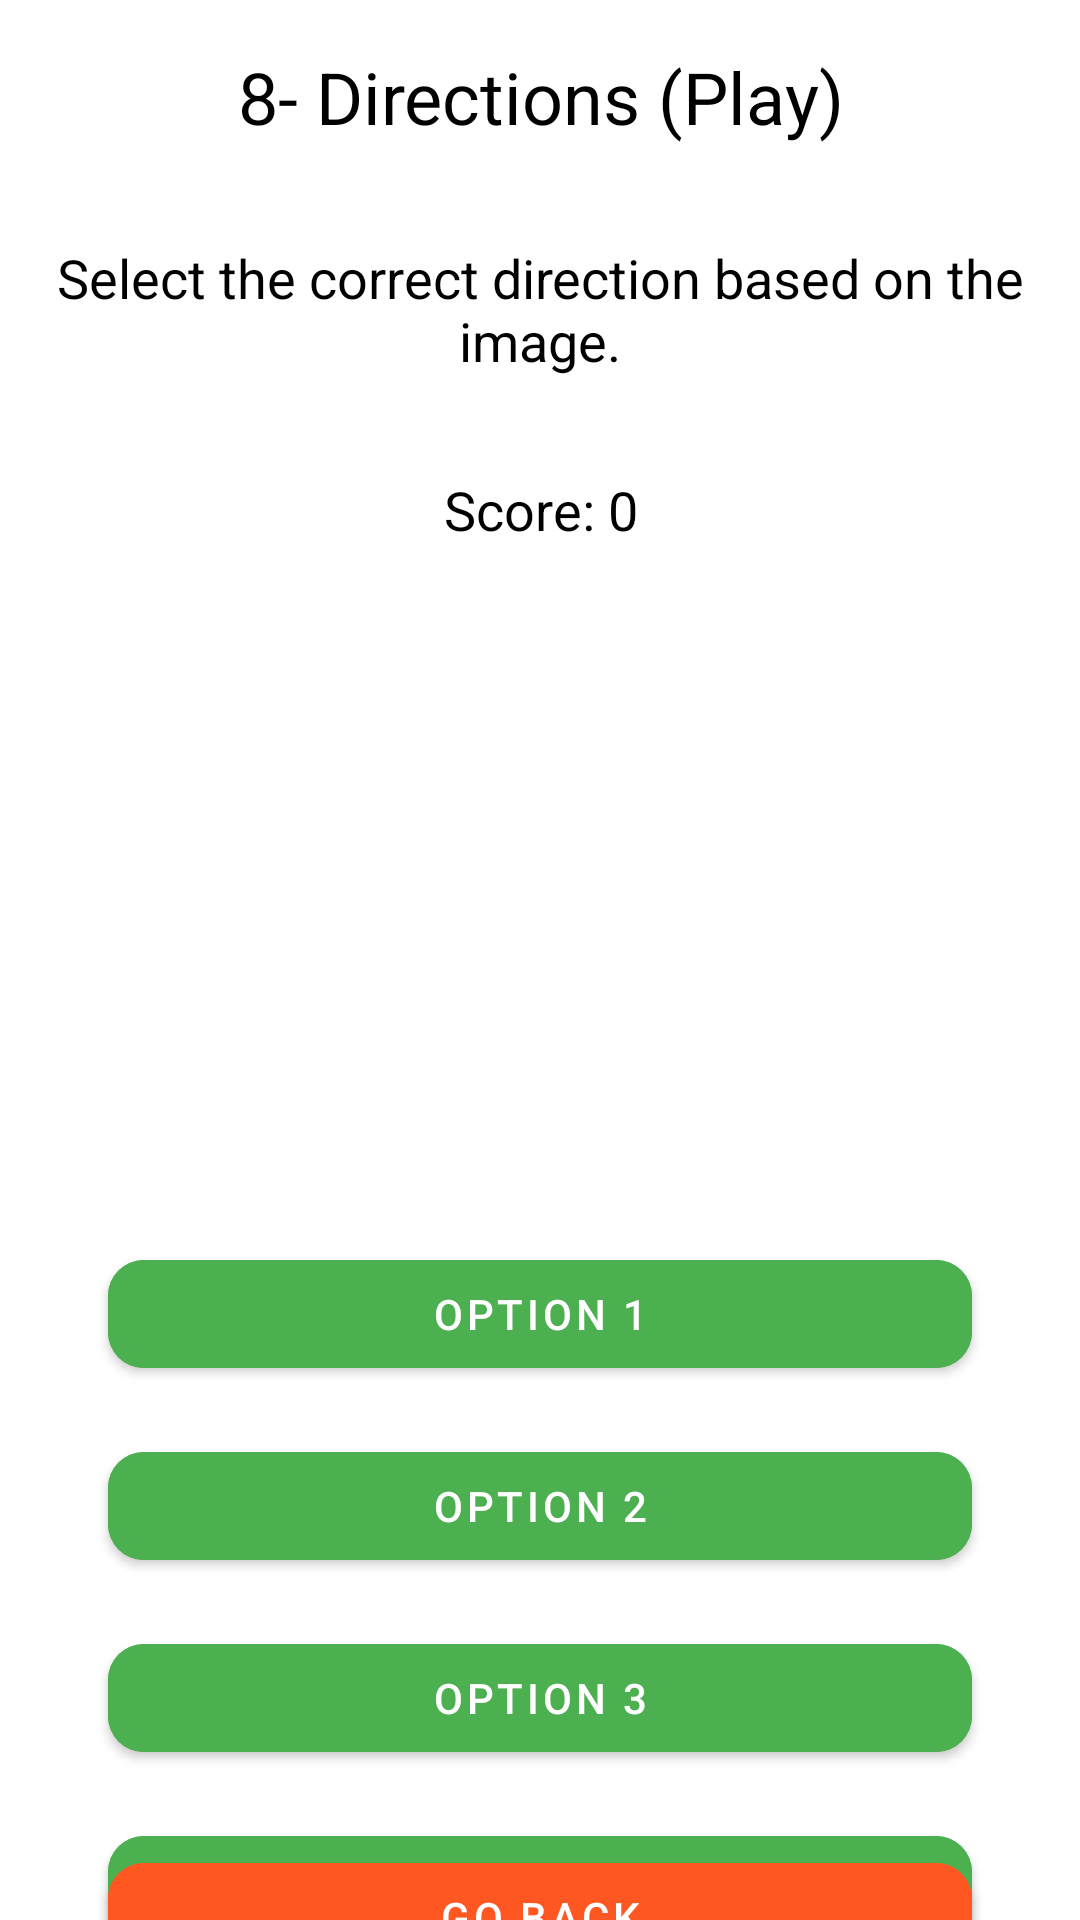

Here is an Android app screen rendered from its layout file. Give the layout XML and the strings, colors and styles it references.
<!-- AndroidManifest.xml: application theme Theme.Material3.Light -->
<!-- res/layout/activity_directions_play.xml -->
<?xml version="1.0" encoding="utf-8"?>
<androidx.constraintlayout.widget.ConstraintLayout xmlns:android="http://schemas.android.com/apk/res/android"
    xmlns:app="http://schemas.android.com/apk/res-auto"
    xmlns:tools="http://schemas.android.com/tools"
    android:id="@+id/constraintLayout"
    android:layout_width="match_parent"
    android:layout_height="match_parent"
    android:background="#FFFFFF"
    tools:context=".play.DirectionsPlayActivity">

    <TextView
        android:id="@+id/title"
        android:layout_width="wrap_content"
        android:layout_height="wrap_content"
        android:text="8- Directions (Play)"
        android:textSize="24sp"
        android:textColor="#000000"
        app:layout_constraintTop_toTopOf="parent"
        app:layout_constraintStart_toStartOf="parent"
        app:layout_constraintEnd_toEndOf="parent"
        android:padding="16dp"
        android:gravity="center"
        style="@style/Widget.MaterialComponents.TextView"/>

    <TextView
        android:id="@+id/instructions"
        android:layout_width="0dp"
        android:layout_height="wrap_content"
        android:text="Select the correct direction based on the image."
        android:textSize="18sp"
        android:textColor="#000000"
        app:layout_constraintTop_toBottomOf="@id/title"
        app:layout_constraintStart_toStartOf="parent"
        app:layout_constraintEnd_toEndOf="parent"
        android:padding="16dp"
        android:gravity="center"
        style="@style/Widget.MaterialComponents.TextView"/>

    <TextView
        android:id="@+id/score_text"
        android:layout_width="0dp"
        android:layout_height="wrap_content"
        android:text="Score: 0"
        android:textSize="18sp"
        android:textColor="#000000"
        app:layout_constraintTop_toBottomOf="@id/instructions"
        app:layout_constraintStart_toStartOf="parent"
        app:layout_constraintEnd_toEndOf="parent"
        android:padding="16dp"
        android:gravity="center"
        style="@style/Widget.MaterialComponents.TextView"/>

    <ImageView
        android:id="@+id/directions_image"
        android:layout_width="200dp"
        android:layout_height="200dp"
        app:layout_constraintTop_toBottomOf="@id/score_text"
        app:layout_constraintStart_toStartOf="parent"
        app:layout_constraintEnd_toEndOf="parent"
        android:padding="16dp"
        android:contentDescription="Directions image"
        tools:ignore="ContentDescription" />

    <com.google.android.material.button.MaterialButton
        android:id="@+id/btn_option_1"
        style="@style/Widget.MaterialComponents.Button"
        android:layout_width="0dp"
        android:layout_height="wrap_content"
        android:layout_marginTop="16dp"
        android:backgroundTint="#4CAF50"
        android:text="Option 1"
        android:textColor="#FFFFFF"
        app:cornerRadius="12dp"
        app:layout_constraintTop_toBottomOf="@id/directions_image"
        app:layout_constraintEnd_toEndOf="parent"
        app:layout_constraintStart_toStartOf="parent"
        app:layout_constraintWidth_percent="0.8" />

    <com.google.android.material.button.MaterialButton
        android:id="@+id/btn_option_2"
        style="@style/Widget.MaterialComponents.Button"
        android:layout_width="0dp"
        android:layout_height="wrap_content"
        android:layout_marginTop="16dp"
        android:backgroundTint="#4CAF50"
        android:text="Option 2"
        android:textColor="#FFFFFF"
        app:cornerRadius="12dp"
        app:layout_constraintTop_toBottomOf="@id/btn_option_1"
        app:layout_constraintEnd_toEndOf="parent"
        app:layout_constraintStart_toStartOf="parent"
        app:layout_constraintWidth_percent="0.8" />

    <com.google.android.material.button.MaterialButton
        android:id="@+id/btn_option_3"
        style="@style/Widget.MaterialComponents.Button"
        android:layout_width="0dp"
        android:layout_height="wrap_content"
        android:layout_marginTop="16dp"
        android:backgroundTint="#4CAF50"
        android:text="Option 3"
        android:textColor="#FFFFFF"
        app:cornerRadius="12dp"
        app:layout_constraintTop_toBottomOf="@id/btn_option_2"
        app:layout_constraintEnd_toEndOf="parent"
        app:layout_constraintStart_toStartOf="parent"
        app:layout_constraintWidth_percent="0.8" />

    <com.google.android.material.button.MaterialButton
        android:id="@+id/btn_option_4"
        style="@style/Widget.MaterialComponents.Button"
        android:layout_width="0dp"
        android:layout_height="wrap_content"
        android:layout_marginTop="16dp"
        android:backgroundTint="#4CAF50"
        android:text="Option 4"
        android:textColor="#FFFFFF"
        app:cornerRadius="12dp"
        app:layout_constraintTop_toBottomOf="@id/btn_option_3"
        app:layout_constraintEnd_toEndOf="parent"
        app:layout_constraintStart_toStartOf="parent"
        app:layout_constraintWidth_percent="0.8" />

    <com.google.android.material.button.MaterialButton
        android:id="@+id/btn_go_back"
        style="@style/Widget.MaterialComponents.Button"
        android:layout_width="0dp"
        android:layout_height="wrap_content"
        android:layout_marginTop="16dp"
        android:layout_marginBottom="32dp"
        android:backgroundTint="#FF5722"
        android:text="Go Back"
        android:textColor="#FFFFFF"
        app:cornerRadius="12dp"
        app:layout_constraintTop_toBottomOf="@id/btn_option_4"
        app:layout_constraintBottom_toBottomOf="parent"
        app:layout_constraintEnd_toEndOf="parent"
        app:layout_constraintStart_toStartOf="parent"
        app:layout_constraintWidth_percent="0.8" />

</androidx.constraintlayout.widget.ConstraintLayout>
<!-- resources referenced by this layout -->
<resources>

</resources>
